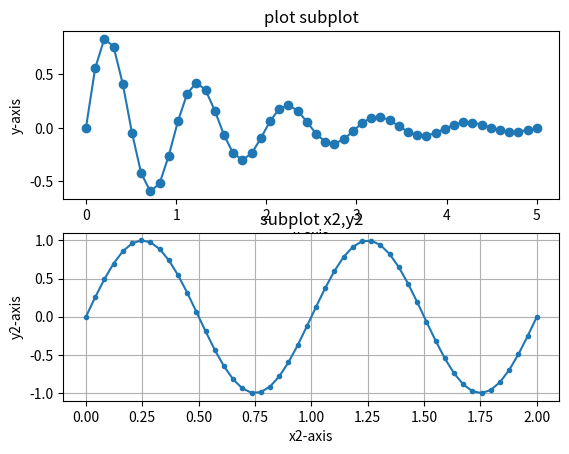

This figure's Python source:
import numpy as np
import matplotlib.pyplot as plt

x1=np.linspace(0.0,5.0)
x2 = np.linspace(0.0,2.0) #function for the linear space
y1 = np.sin(2*np.pi*x1)*np.exp2(-x1)
y2 = np.sin(2*np.pi*x2)
plt.subplot(2,1,1) #subplot(row,column,first position for x1,y1) 
plt.plot(x1,y1,'o-') #o- stands for line style
plt.title('plot subplot')
plt.xlabel('x-axis')
plt.ylabel('y-axis')

plt.subplot(2,1,2)
plt.plot(x2,y2,'.-')
plt.title('subplot x2,y2')
plt.xlabel('x2-axis')
plt.ylabel('y2-axis')

plt.grid()
plt.show()
